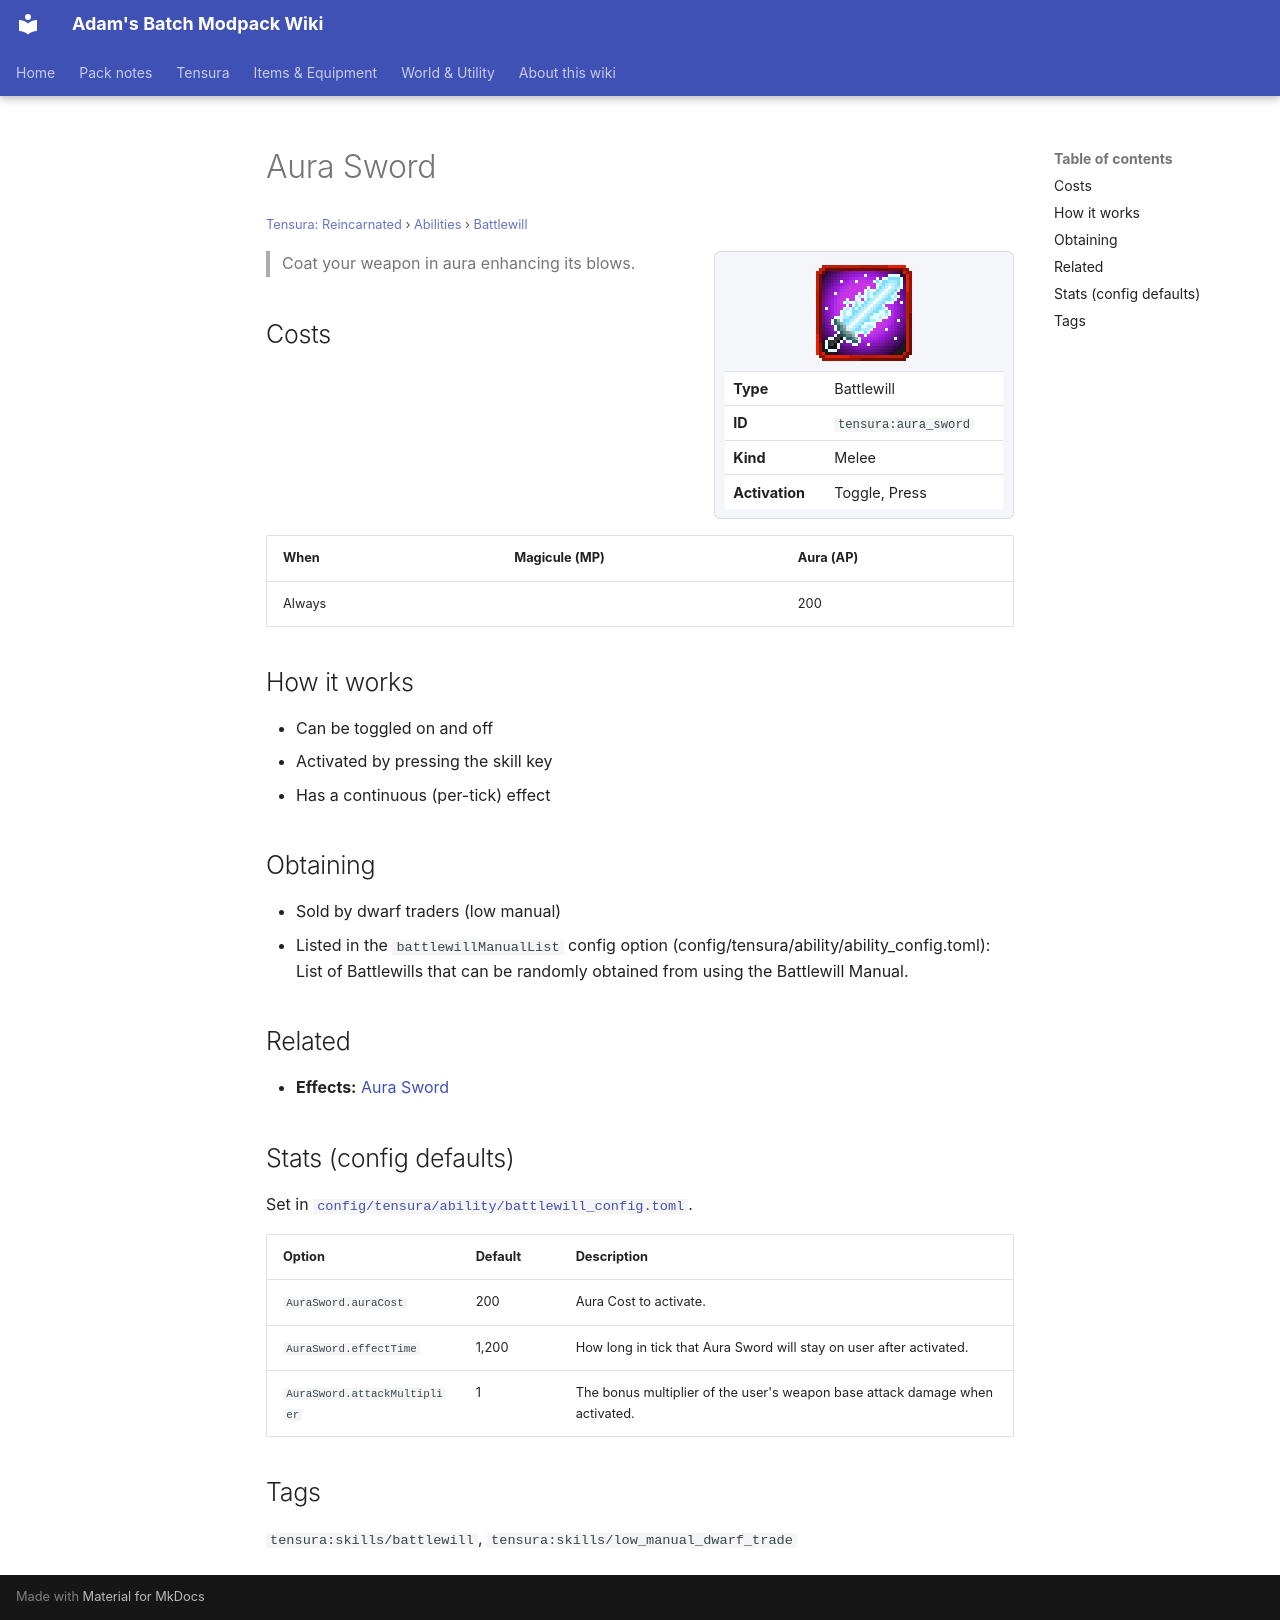

repository: Proteus-Nell/Adams-Batch-MC-Modpack-Wiki · page: tensura-reincarnated/abilities/battlewill/aura-sword/index.html · generator: mkdocs

# Aura Sword

<small>[Tensura: Reincarnated](../../index.md) &rsaquo; [Abilities](../index.md) &rsaquo; [Battlewill](index.md)</small>

<div class="infobox" markdown>

![Aura Sword](../../../assets/icons/tensura/skill/aura_sword.png)

| | |
|---|---|
| **Type** | Battlewill |
| **ID** | `tensura:aura_sword` |
| **Kind** | Melee |
| **Activation** | Toggle, Press |

</div>

> Coat your weapon in aura enhancing its blows.

## Costs

| When | Magicule (MP) | Aura (AP) |
|---|---|---|
| Always |  | 200 |

## How it works

- Can be toggled on and off
- Activated by pressing the skill key
- Has a continuous (per-tick) effect

## Obtaining

- Sold by dwarf traders (low manual)
- Listed in the `battlewillManualList` config option (config/tensura/ability/ability_config.toml): List of Battlewills that can be randomly obtained from using the Battlewill Manual.

## Related

- **Effects:** [Aura Sword](../../effects/aura-sword.md)

## Stats (config defaults)

Set in [`config/tensura/ability/battlewill_config.toml`](../../configs/config-tensura-ability-battlewill-config.md).

| Option | Default | Description |
|---|---|---|
| `AuraSword.auraCost` | 200 | Aura Cost to activate. |
| `AuraSword.effectTime` | 1,200 | How long in tick that Aura Sword will stay on user after activated. |
| `AuraSword.attackMultiplier` | 1 | The bonus multiplier of the user's weapon base attack damage when activated. |

## Tags

`tensura:skills/battlewill`, `tensura:skills/low_manual_dwarf_trade`
